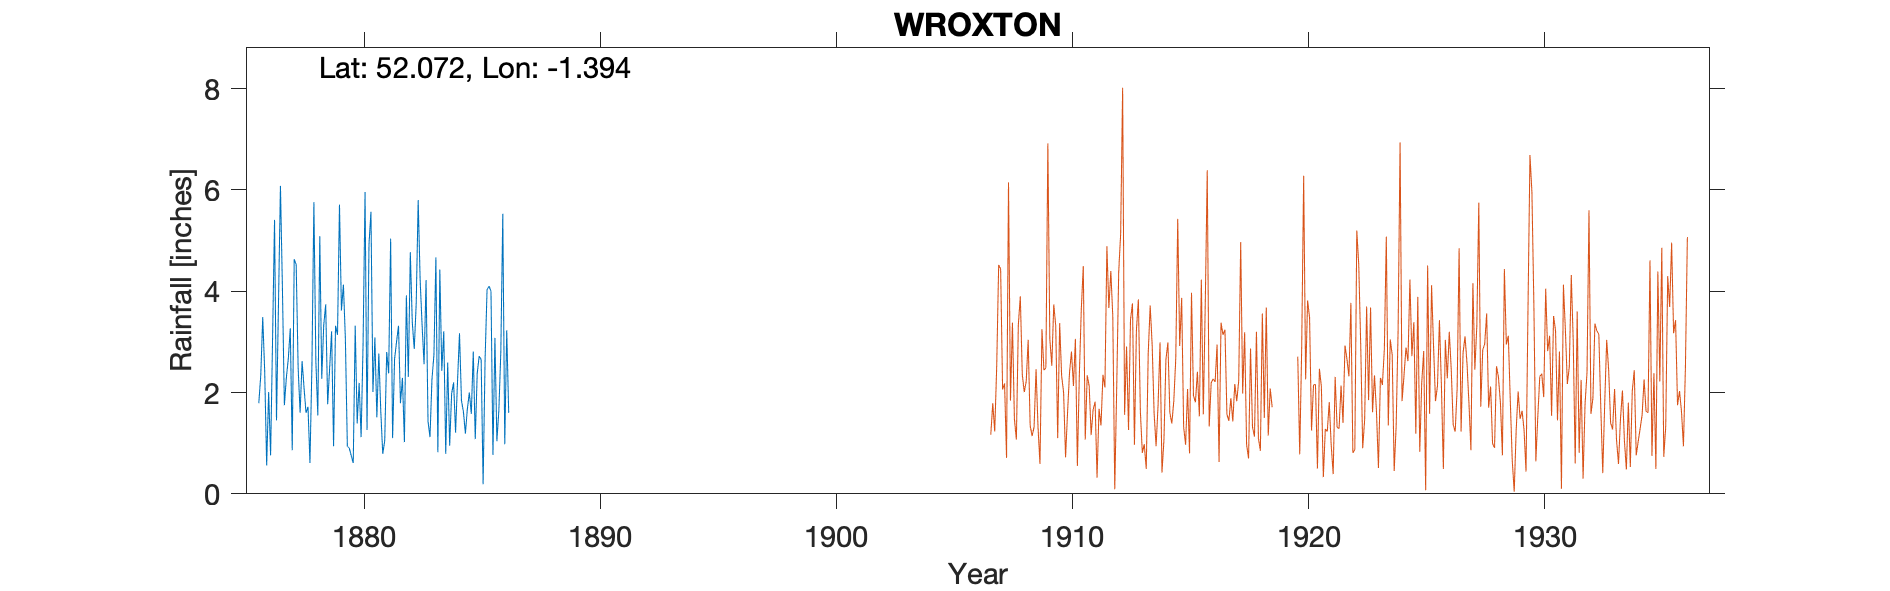

Data behind this chart, as committed beside it:
WROXTON, , , , , , , , , , , , , , , , , , , , , , , 
Grid ref, SP416417, Long, -1.394, Lat, 52.07, Elevation, 490, ft, , , , , , , , , , , , , , , 
Station no, 1071, , , , , , , , , , , , , , , , , , , , , , 
, 1870, 1871, 1872, 1873, 1874, 1875, 1876, 1877, 1878, 1879, 1880, 1881, 1882, 1883, 1884, 1885, 1886, 1887, 1888, 1889, , , 
January, , , , , , , 1.79, 4.08, 1.6, 2.48, 0.61, 1.51, 1.79, 2.56, 2.59, 1.58, 3.08, , , , , , 
February, , , , , , , 2.34, 1.75, 1.72, 3.21, 3.32, 2.77, 2.29, 4.22, 0.95, 2.81, 1.04, , , , , , 
March, , , , , , , 3.49, 2.29, 0.61, 0.94, 1.39, 1.62, 1.02, 1.43, 1.98, 1.08, 1.65, , , , , , 
April, , , , , , , 2.42, 2.67, 2.53, 3.32, 2.19, 0.79, 3.92, 1.12, 2.2, 2.38, 2.8, , , , , , 
May, , , , , , , 0.56, 3.27, 5.76, 3.14, 1.12, 1.05, 2.31, 2.26, 1.21, 2.72, 5.53, , , , , , 
June, , , , , , , 2.01, 0.86, 2.62, 5.71, 2.97, 2.8, 4.77, 2.74, 2.23, 2.65, 0.98, , , , , , 
July, , , , , , , 0.76, 4.63, 1.55, 3.62, 5.96, 2.38, 3.39, 4.67, 3.17, 0.19, 3.23, , , , , , 
August, , , , , , , 3.06, 4.53, 5.09, 4.13, 1.26, 5.04, 2.86, 0.82, 1.84, 2.65, 1.6, , , , , , 
September, , , , , , , 5.41, 2.48, 2.27, 3.06, 4.93, 1.1, 3.76, 4.43, 1.62, 4.03, , , , , , , 
October, , , , , , , 1.45, 1.6, 3.33, 0.94, 5.57, 2.66, 5.8, 2.43, 1.19, 4.1, , , , , , , 
November, , , , , , , 3.74, 2.62, 3.74, 0.9, 2.01, 3, 4.22, 3.21, 1.68, 4, , , , , , , 
December, , , , , , , 6.08, 2.09, 1.77, 0.75, 3.09, 3.32, 3.32, 0.79, 2, 0.77, , , , , , , 
Total, , , , , , , 33.11, 32.87, 32.59, 32.2, 34.42, 28.04, 39.45, 30.68, 22.66, 28.96, , , , , , , 
